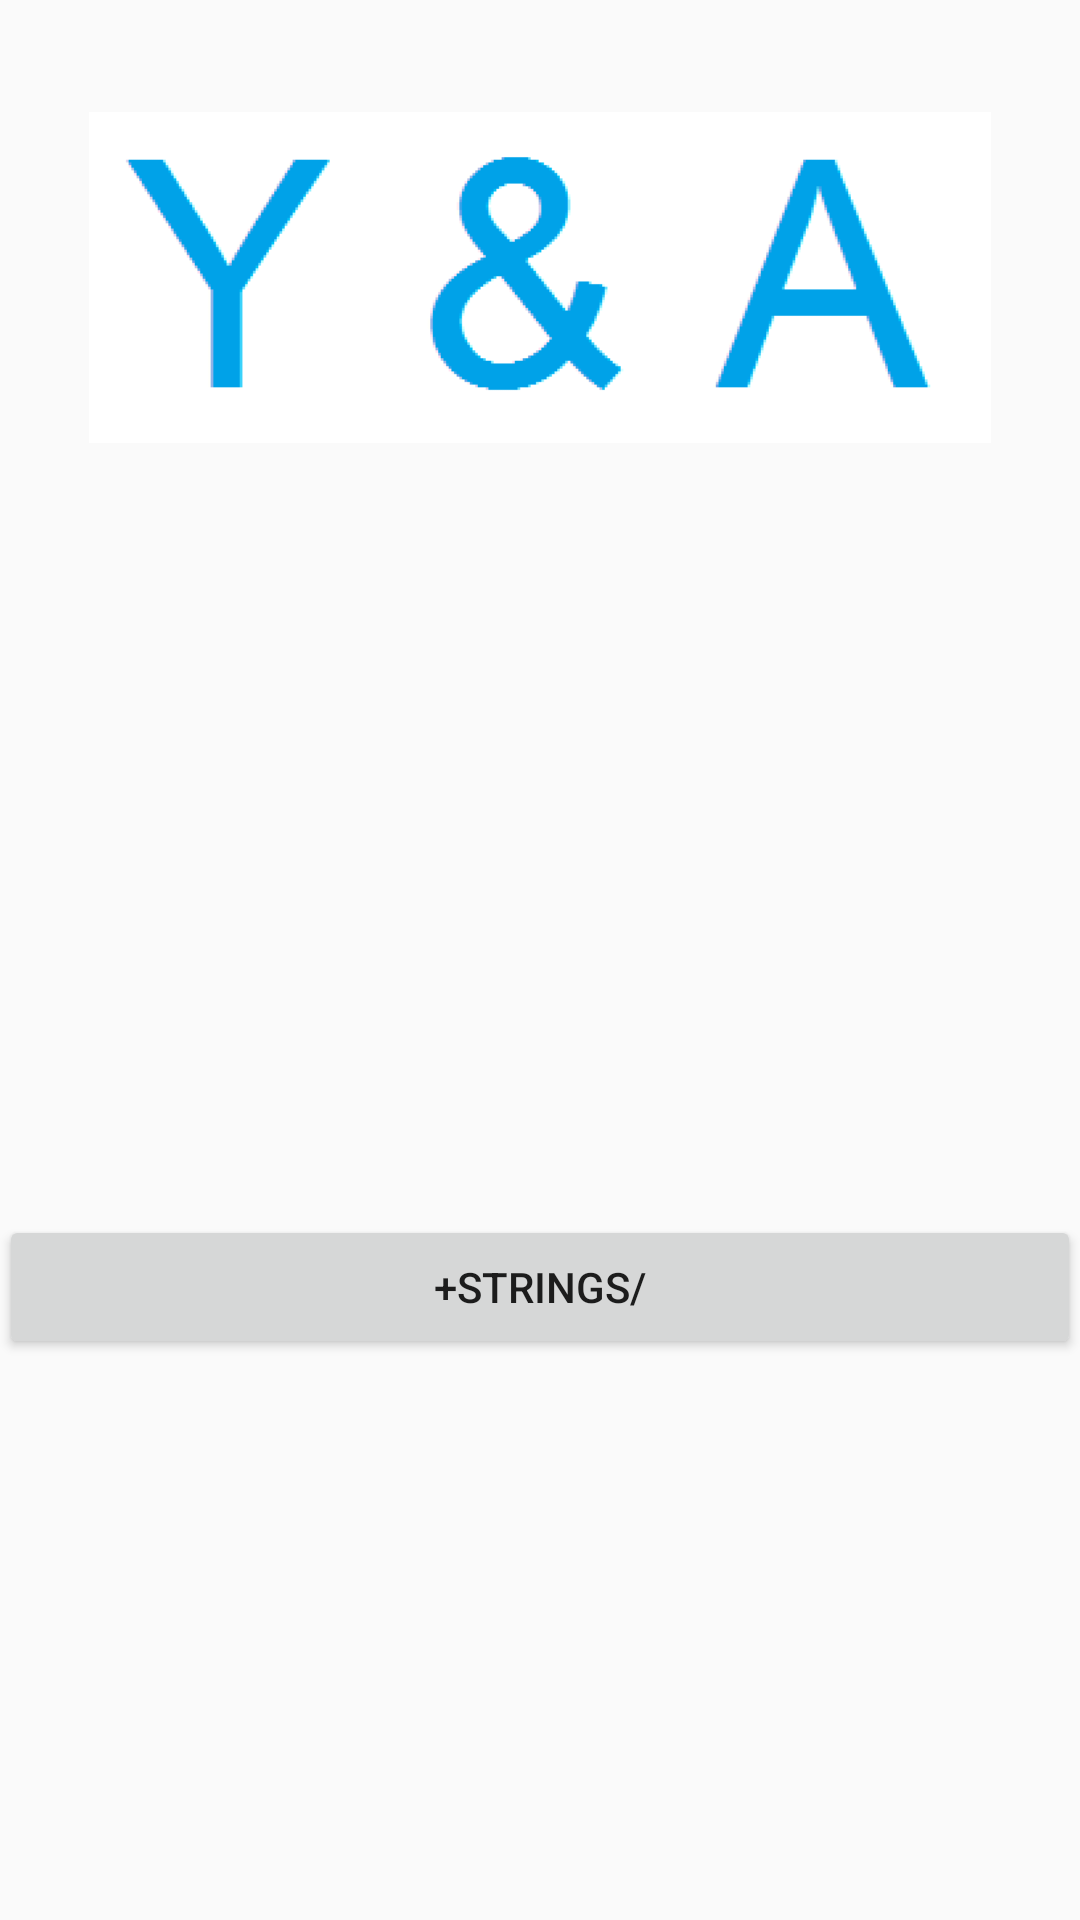

Android layout source for this screen:
<!-- AndroidManifest.xml: application theme AppTheme -->
<!-- res/layout/content_main.xml -->
<?xml version="1.0" encoding="utf-8"?>
<LinearLayout xmlns:android="http://schemas.android.com/apk/res/android"
    xmlns:tools="http://schemas.android.com/tools"
    xmlns:app="http://schemas.android.com/apk/res-auto"
    android:layout_width="match_parent"
    android:layout_height="match_parent"
    android:orientation="vertical"
    android:paddingLeft="@dimen/activity_horizontal_margin"
    android:paddingRight="@dimen/activity_horizontal_margin"
    android:paddingTop="@dimen/activity_vertical_margin"
    android:paddingBottom="@dimen/activity_vertical_margin"
    app:layout_behavior="@string/appbar_scrolling_view_behavior"
    tools:showIn="@layout/activity_main"
    tools:context=".MainActivity">



    <ImageView
        android:layout_width="wrap_content"
        android:layout_height="wrap_content"
        android:id="@+id/imageView"
        android:src="@drawable/logo2"
        android:scaleType="fitCenter"
        android:layout_alignParentTop="true"
        android:layout_alignParentLeft="true"
        android:layout_alignParentStart="true"
        android:layout_gravity="center"
        android:layout_margin="30dp" />

    <LinearLayout
        android:layout_width="match_parent"
        android:layout_height="220dp">
    </LinearLayout>

    <Button
        style="?android:attr/buttonStyleSmall"
        android:layout_width="match_parent"
        android:layout_height="wrap_content"
        android:text="+strings/"
        android:id="@+id/button"
        android:scaleType="fitCenter"
        android:layout_gravity="center" />


</LinearLayout>
<!-- res/layout/activity_main.xml (included above) -->
<?xml version="1.0" encoding="utf-8"?>
<android.support.design.widget.CoordinatorLayout
    xmlns:android="http://schemas.android.com/apk/res/android"
    xmlns:app="http://schemas.android.com/apk/res-auto"
    xmlns:tools="http://schemas.android.com/tools"
    android:layout_width="match_parent"
    android:layout_height="match_parent"
    android:fitsSystemWindows="true"
    android:background="@color/colorBackGroundWhite"
    tools:context=".MainActivity">

    

    <include layout="@layout/content_main" />

    

</android.support.design.widget.CoordinatorLayout>
<!-- resources referenced by this layout -->
<resources>
  <color name="colorBackGroundWhite">#FFFFFF</color>
  <!-- drawable logo2: png bitmap (drawable-xhdpi, 10357 bytes) -->
  <style name="AppTheme.AppBarOverlay" parent="ThemeOverlay.AppCompat.Dark.ActionBar" />
  <style name="AppTheme.PopupOverlay" parent="ThemeOverlay.AppCompat.Light" />
  <style name="AppTheme" parent="Theme.AppCompat.Light.DarkActionBar">
          
          <item name="colorPrimary">@color/colorPrimary</item>
          <item name="colorPrimaryDark">@color/colorPrimaryDark</item>
          <item name="colorAccent">@color/colorAccent</item>
      </style>
  <color name="colorPrimary">#3F51B5</color>
  <color name="colorPrimaryDark">#303F9F</color>
  <color name="colorAccent">#FF4081</color>
</resources>
